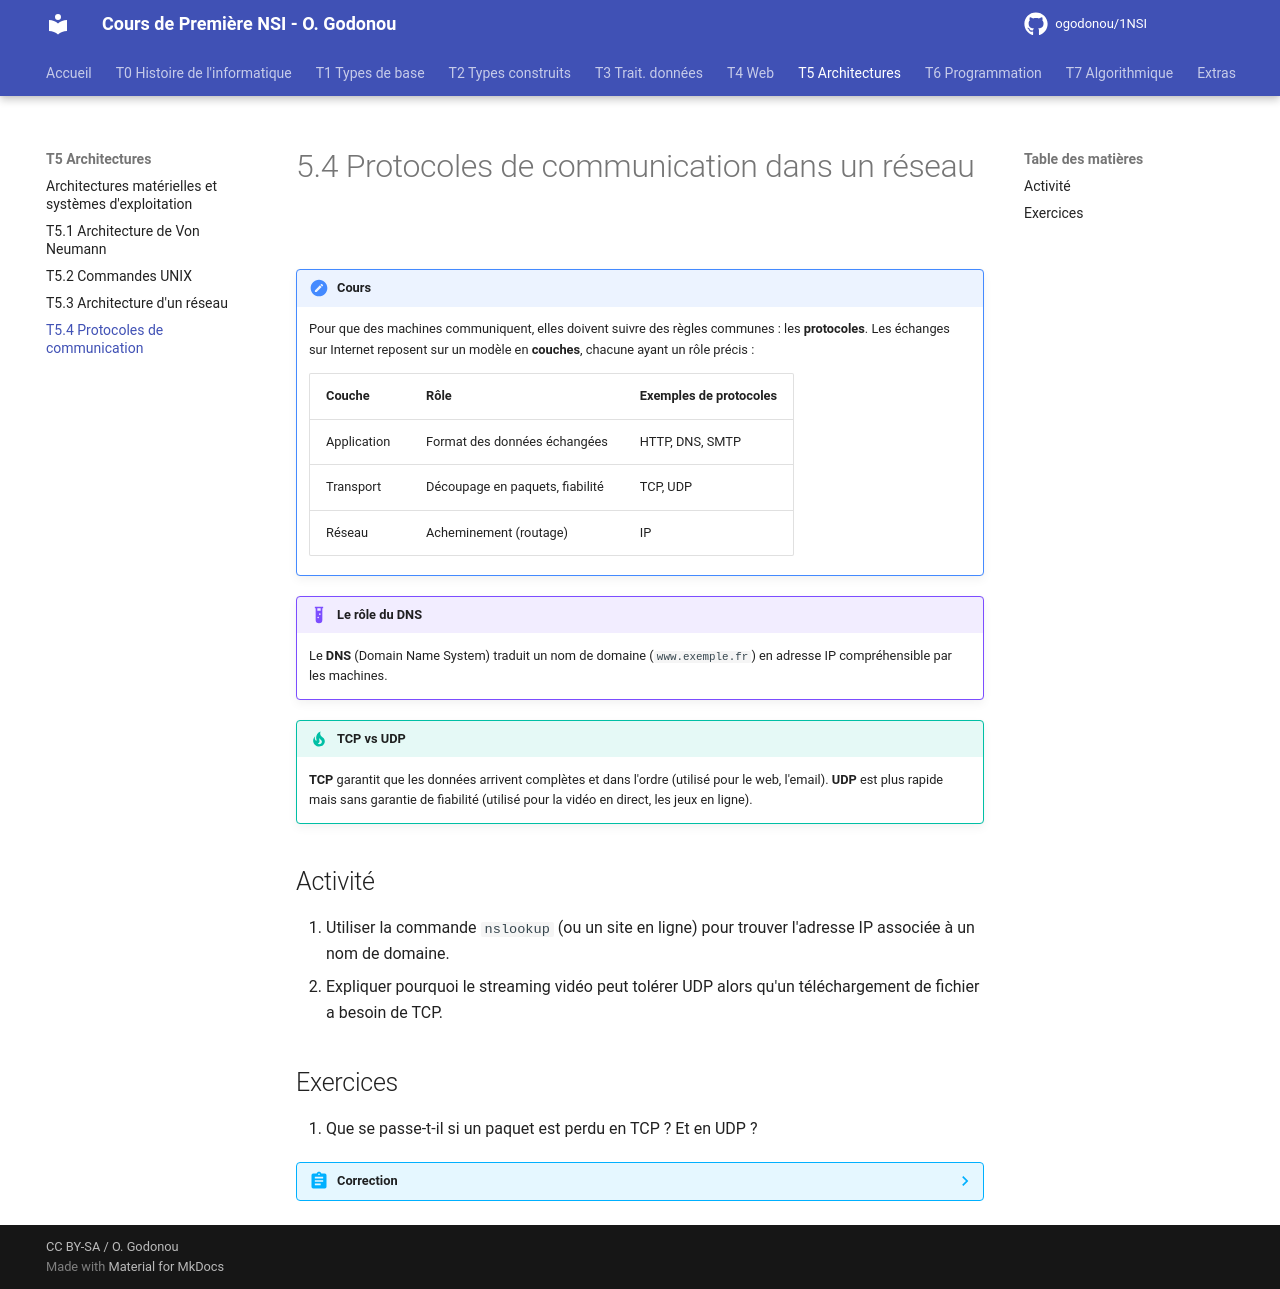

repository: OscarGomap/NSI1ere_OscarGODONOU · page: T05_Architectures/T5.4_Protocole/index.html · generator: mkdocs

# 5.4 Protocoles de communication dans un réseau

!!! note "Cours"
    Pour que des machines communiquent, elles doivent suivre des règles
    communes : les **protocoles**. Les échanges sur Internet reposent sur
    un modèle en **couches**, chacune ayant un rôle précis :

    | Couche | Rôle | Exemples de protocoles |
    |--------|------|-------------------------|
    | Application | Format des données échangées | HTTP, DNS, SMTP |
    | Transport | Découpage en paquets, fiabilité | TCP, UDP |
    | Réseau | Acheminement (routage) | IP |

!!! example "Le rôle du DNS"
    Le **DNS** (Domain Name System) traduit un nom de domaine
    (`www.exemple.fr`) en adresse IP compréhensible par les machines.

!!! tip "TCP vs UDP"
    **TCP** garantit que les données arrivent complètes et dans l'ordre
    (utilisé pour le web, l'email). **UDP** est plus rapide mais sans
    garantie de fiabilité (utilisé pour la vidéo en direct, les jeux en
    ligne).

## Activité

1. Utiliser la commande `nslookup` (ou un site en ligne) pour trouver
   l'adresse IP associée à un nom de domaine.
2. Expliquer pourquoi le streaming vidéo peut tolérer UDP alors qu'un
   téléchargement de fichier a besoin de TCP.

## Exercices

1. Que se passe-t-il si un paquet est perdu en TCP ? Et en UDP ?

??? abstract "Correction"
    En **TCP**, le protocole détecte la perte et **retransmet** le paquet
    manquant pour garantir l'intégrité des données. En **UDP**, aucune
    retransmission n'a lieu : le paquet perdu est simplement ignoré, ce qui
    peut créer un défaut ponctuel (image figée, coupure sonore) sans
    bloquer le flux.
